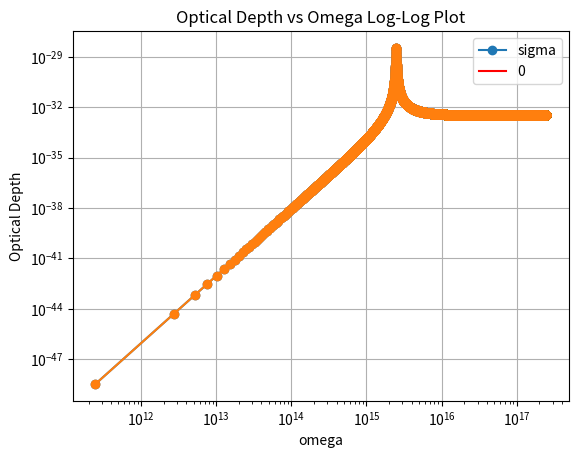

Here is the Python script that generated this plot:
import numpy as np
import matplotlib.pyplot as plt


#defining variables
w0=2.47e15 #Lyman Alpha line for hydrogen
ni=50e-6

def sigma(w,w0,tau,sigmaT=6.652e-29):
    return sigmaT*(np.power(w,4)/(np.power(np.power(w,2)-np.power(w0,2),2)+np.power(np.power(w0,3)*tau,2)))

w=np.linspace(w0/10000,100*w0,100000)

tau=1/(100*w0)
opticalDepth=sigma(w,w0,tau)*ni*1 #1 because 1 meter

plt.plot(w,opticalDepth,'o-')
plt.plot(w,np.zeros(len(w)),'r-')
plt.xlabel('omega')
plt.ylabel('Optical Depth')
plt.title('Optical Depth vs Omega')
plt.legend(['sigma','0'])
plt.grid(True)
plt.show()



plt.plot(w,opticalDepth,'o-')
plt.xscale('log')
plt.yscale('log')
plt.xlabel('omega')

plt.ylabel('Optical Depth')
plt.title('Optical Depth vs Omega Log-Log Plot')

plt.grid(True)
plt.show()